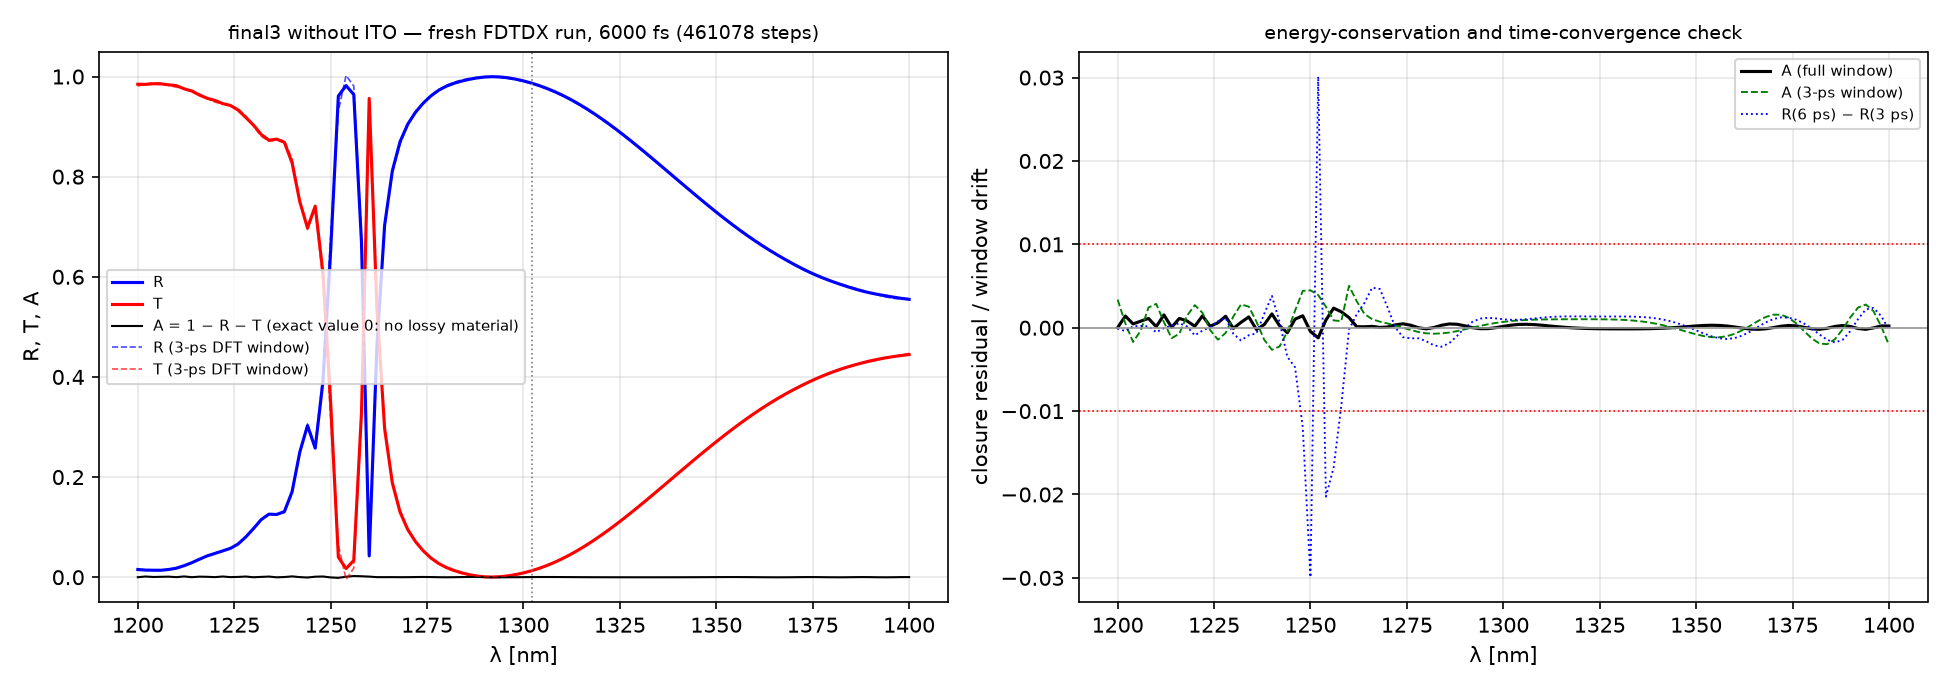

Data behind this chart, as committed beside it:
lambda_nm, R, T, A_closure_residual, R_3000fs_window, T_3000fs_window
1200, 0.01534, 0.9846, 0.000007, 0.01541, 0.9812
1202, 0.01423, 0.9844, 0.001406, 0.01465, 0.9848
1204, 0.01395, 0.9856, 0.000455, 0.01377, 0.9879
1206, 0.01389, 0.9853, 0.000790, 0.01368, 0.9867
1208, 0.01543, 0.9835, 0.001115, 0.01527, 0.9823
1210, 0.018, 0.9819, 0.000133, 0.01854, 0.9786
1212, 0.023, 0.9755, 0.001539, 0.02306, 0.9763
1214, 0.02897, 0.971, 0.000053, 0.02872, 0.9725
1216, 0.03599, 0.9629, 0.001119, 0.03544, 0.9653
1218, 0.0426, 0.9566, 0.000810, 0.04245, 0.9561
1220, 0.0475, 0.9523, 0.000177, 0.04841, 0.9489
1222, 0.05253, 0.946, 0.001425, 0.05287, 0.9453
1224, 0.0576, 0.9422, 0.000179, 0.05753, 0.9428
1226, 0.06634, 0.9331, 0.000597, 0.06556, 0.9359
1228, 0.0804, 0.9182, 0.001371, 0.07924, 0.9214
1230, 0.09714, 0.9029, -0.000079, 0.09787, 0.9008
1232, 0.115, 0.8843, 0.000650, 0.1165, 0.8807
1234, 0.1259, 0.8728, 0.001293, 0.1268, 0.8706
1236, 0.1253, 0.8749, -0.000217, 0.126, 0.8733
1238, 0.131, 0.8686, 0.000372, 0.1293, 0.8721
1240, 0.1706, 0.8277, 0.001659, 0.1668, 0.8358
1242, 0.2497, 0.75, 0.000225, 0.2491, 0.7532
1244, 0.3028, 0.6978, -0.000601, 0.3063, 0.6942
1246, 0.2578, 0.7412, 0.001027, 0.2625, 0.7354
1248, 0.3906, 0.608, 0.001435, 0.4026, 0.593
1250, 0.6512, 0.3493, -0.000452, 0.6811, 0.3144
1252, 0.9611, 0.04007, -0.001216, 0.931, 0.06506
1254, 0.9819, 0.01723, 0.000915, 1.002, -0.004639
1256, 0.9641, 0.03355, 0.002350, 0.9809, 0.01823
1258, 0.6693, 0.3288, 0.001911, 0.6786, 0.3206
1260, 0.04247, 0.9563, 0.001214, 0.04268, 0.9523
1262, 0.4622, 0.5377, 0.000121, 0.4606, 0.5363
1264, 0.7031, 0.2968, 0.000114, 0.7001, 0.2983
1266, 0.8116, 0.1882, 0.000163, 0.8068, 0.1922
1268, 0.8698, 0.1301, 0.000038, 0.8652, 0.1341
1270, 0.9049, 0.09504, 0.000088, 0.9024, 0.09706
1272, 0.9286, 0.07106, 0.000343, 0.9286, 0.07117
1274, 0.9468, 0.05278, 0.000470, 0.9479, 0.05211
1276, 0.9613, 0.0384, 0.000301, 0.9626, 0.0377
1278, 0.9725, 0.02748, -0.000003, 0.9738, 0.02672
1280, 0.9807, 0.01944, -0.000132, 0.9823, 0.01836
1282, 0.9865, 0.01345, 0.000026, 0.9886, 0.01207
1284, 0.9909, 0.008754, 0.000298, 0.9932, 0.007453
1286, 0.9945, 0.005036, 0.000454, 0.9964, 0.004214
1288, 0.9973, 0.002308, 0.000415, 0.9983, 0.002145
1290, 0.9991, 0.000702, 0.000231, 0.9991, 0.001098
1292, 0.9997, 0.000286, 0.000009, 0.999, 0.000989
1294, 0.9991, 0.000994, -0.000114, 0.998, 0.001754
1296, 0.9974, 0.002693, -0.000110, 0.9962, 0.003365
1298, 0.9947, 0.005248, 0.000003, 0.9936, 0.005802
1300, 0.9913, 0.008580, 0.000162, 0.9902, 0.009054
1302, 0.987, 0.01266, 0.000305, 0.9861, 0.01311
1304, 0.9821, 0.0175, 0.000395, 0.9811, 0.01797
1306, 0.9765, 0.02311, 0.000410, 0.9755, 0.02362
1308, 0.9701, 0.02951, 0.000375, 0.969, 0.03003
1310, 0.963, 0.03668, 0.000303, 0.9618, 0.0372
1312, 0.9552, 0.0446, 0.000211, 0.9539, 0.04509
1314, 0.9466, 0.05323, 0.000124, 0.9453, 0.05367
1316, 0.9374, 0.06253, 0.000048, 0.9361, 0.06291
1318, 0.9276, 0.07244, -0.000015, 0.9262, 0.07277
... 41 more rows
